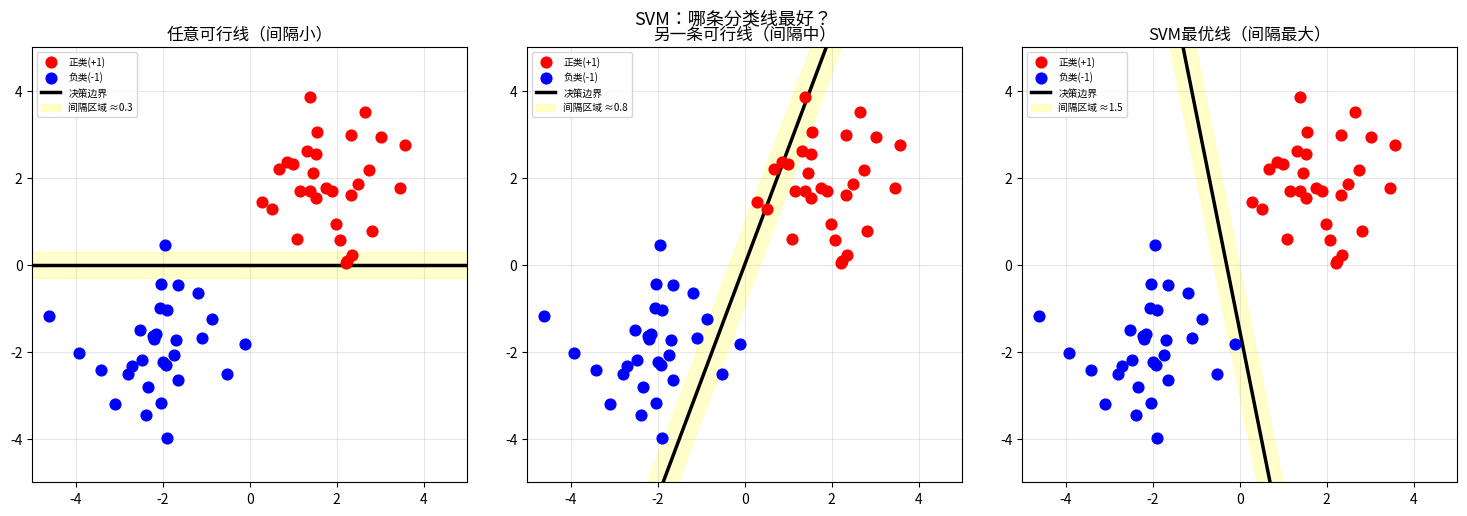

Write Python code to recreate this figure. (Note: this script raises an exception after producing the figure.)
"""
==============================================================
第1章 第4节：SVM 直觉 —— 找最宽的走廊
==============================================================

【为什么需要它？】
分类问题可以有很多条"能把数据分开的线"，哪条最好？
SVM 的回答：找让两类数据"离得最远"的那条线。

【生活类比】
两支军队（红vs蓝）在平原对峙，划定一条界线。
普通分类：只要线能把双方隔开就行
SVM：找一条线，使得双方最近的战士到这条线的距离都最大
       → 建立最宽的"缓冲区"（间隔）
       → 这样如果来了新战士，也不容易被分错

支持向量 = 距离界线最近的那些战士（关键样本）
超平面 = 那条界线
间隔最大化 = SVM 的核心目标

【存在理由】
解决问题：如何在多条可行分类线中找到"最安全"的一条？
核心思想：最大化决策边界到最近样本的距离（间隔最大化）
==============================================================
"""

import numpy as np
import matplotlib.pyplot as plt

np.random.seed(42)

# ============================================================
# Part 1: 间隔（Margin）的直觉
# ============================================================
print("=" * 50)
print("Part 1: 间隔的直觉 —— 为什么要最宽？")
print("=" * 50)

"""
设分类超平面方程：w·x + b = 0
  - 对于正类：w·x + b ≥ 1
  - 对于负类：w·x + b ≤ -1

两个支持超平面（w·x+b=1 和 w·x+b=-1）之间的距离 = 2/||w||

最大化间隔 ↔ 最大化 2/||w|| ↔ 最小化 ||w||²

这就是 SVM 的优化目标！（对偶问题用拉格朗日乘数法求解）
"""

# 生成线性可分数据
n_per_class = 30
X_pos = np.random.randn(n_per_class, 2) + np.array([2, 2])
X_neg = np.random.randn(n_per_class, 2) + np.array([-2, -2])
X = np.vstack([X_pos, X_neg])
y = np.array([1] * n_per_class + [-1] * n_per_class)

# 可视化不同分类线和它们的间隔
fig, axes = plt.subplots(1, 3, figsize=(15, 5))
fig.suptitle('SVM：哪条分类线最好？', fontsize=13)

# 3条都能分开数据的线，但 SVM 找第3条（间隔最大的）
lines = [
    (1, 0, 0, '任意可行线（间隔小）', 0.3),
    (0.8, -0.3, 0, '另一条可行线（间隔中）', 0.8),
    (1, 0.2, 0.3, 'SVM最优线（间隔最大）', 1.5),
]

x_range = np.linspace(-5, 5, 100)
for ax, (w1, w2, b, title, margin_width) in zip(axes, lines):
    ax.scatter(X_pos[:, 0], X_pos[:, 1], c='red', s=60, zorder=5, label='正类(+1)')
    ax.scatter(X_neg[:, 0], X_neg[:, 1], c='blue', s=60, zorder=5, label='负类(-1)')

    # 决策边界：w1*x1 + w2*x2 + b = 0  →  x2 = -(w1*x1+b)/w2
    if abs(w2) > 0.001:
        y_boundary = -(w1 * x_range + b) / w2
    else:
        y_boundary = np.zeros_like(x_range)

    ax.plot(x_range, y_boundary, 'k-', linewidth=2.5, label='决策边界')

    # 画出间隔区域（走廊）
    norm = np.sqrt(w1**2 + w2**2)
    direction = np.array([-w2, w1]) / norm  # 垂直方向
    ax.fill_between(x_range,
                   y_boundary - margin_width / norm,
                   y_boundary + margin_width / norm,
                   alpha=0.2, color='yellow', label=f'间隔区域 ≈{margin_width:.1f}')

    ax.set_xlim(-5, 5)
    ax.set_ylim(-5, 5)
    ax.set_title(title)
    ax.legend(fontsize=7)
    ax.grid(True, alpha=0.3)
    ax.set_aspect('equal')

plt.tight_layout()
plt.savefig('01_classical_ml/svm_margin.png', dpi=100, bbox_inches='tight')
print("图片已保存：01_classical_ml/svm_margin.png")
plt.show()

# ============================================================
# Part 2: 软间隔 SVM —— 允许一点点错误
# ============================================================
print("\n" + "=" * 50)
print("Part 2: 软间隔 SVM —— 允许少量误分类")
print("=" * 50)

"""
现实中，数据不总是线性可分的。
硬间隔 SVM（Hard Margin）：要求所有样本都在正确一侧，但可能无解。
软间隔 SVM（Soft Margin）：允许一些样本在间隔内或越界，但要惩罚。

目标函数：
  min_{w,b} (1/2)||w||² + C * Σ max(0, 1 - y_i(w·x_i + b))

  第一项：最大化间隔（让 ||w||² 最小）
  第二项：Hinge Loss，惩罚违规样本
  C：权衡系数
    C 大 → 更在乎分类正确（可能过拟合）
    C 小 → 更在乎间隔宽（可能欠拟合）

Hinge Loss = max(0, 1 - y*z)
  - z = w·x+b（原始预测分数）
  - 如果 y*z ≥ 1（分类正确且在间隔外）：loss = 0
  - 如果 y*z < 1（接近边界或分类错误）：loss > 0
"""

def hinge_loss(z, y):
    """Hinge Loss：max(0, 1 - y*z)"""
    return np.maximum(0, 1 - y * z)

# 可视化 Hinge Loss
z = np.linspace(-3, 3, 200)
fig, axes = plt.subplots(1, 2, figsize=(12, 4))

ax = axes[0]
ax.plot(z, hinge_loss(z, y=1), 'b-', linewidth=2.5, label='y=+1 时的 Hinge Loss')
ax.plot(z, hinge_loss(z, y=-1), 'r-', linewidth=2.5, label='y=-1 时的 Hinge Loss')
ax.axvline(1, color='green', linestyle='--', alpha=0.5, label='间隔边界 z=1')
ax.axvline(-1, color='green', linestyle='--', alpha=0.5)
ax.set_xlabel('预测分数 z = w·x + b')
ax.set_ylabel('Hinge Loss')
ax.set_title('Hinge Loss：正确分类且置信时 loss=0')
ax.legend(fontsize=9)
ax.grid(True, alpha=0.3)
ax.set_ylim(-0.1, 4)

# ============================================================
# Part 3: 手写线性 SVM（梯度下降版）
# ============================================================
print("Part 3: 手写 SVM（梯度下降训练）")
print("=" * 50)

class LinearSVM:
    """
    软间隔线性 SVM，用 SGD 训练
    目标：最小化 (1/2)||w||² + C * Σ max(0, 1 - y_i(w·x_i+b))
    """

    def __init__(self, C=1.0, learning_rate=0.01, n_epochs=1000):
        self.C = C
        self.lr = learning_rate
        self.n_epochs = n_epochs
        self.w = None
        self.b = None
        self.loss_history = []

    def fit(self, X, y):
        n_samples, n_features = X.shape
        self.w = np.zeros(n_features)
        self.b = 0.0

        for epoch in range(self.n_epochs):
            # 计算预测分数
            z = X @ self.w + self.b
            margins = y * z  # y_i * (w·x_i + b)

            # Hinge Loss
            hinge = np.maximum(0, 1 - margins)
            loss = 0.5 * np.dot(self.w, self.w) + self.C * np.mean(hinge)
            self.loss_history.append(loss)

            # 梯度计算
            # 对 w：正则项梯度 + Hinge Loss 梯度
            mask = (margins < 1).astype(float)  # 哪些样本有 hinge loss

            dw = self.w - self.C * (1/n_samples) * (y * mask) @ X
            db = -self.C * (1/n_samples) * np.sum(y * mask)

            # 更新
            self.w -= self.lr * dw
            self.b -= self.lr * db

            if epoch % 200 == 0:
                acc = self.score(X, y)
                print(f"  Epoch {epoch:4d}: Loss={loss:.4f}, Acc={acc:.2%}")

    def decision_function(self, X):
        return X @ self.w + self.b

    def predict(self, X):
        return np.sign(self.decision_function(X))

    def score(self, X, y):
        return np.mean(self.predict(X) == y)

# 训练 SVM
svm = LinearSVM(C=1.0, learning_rate=0.01, n_epochs=800)
svm.fit(X, y)

print(f"\n最终准确率：{svm.score(X, y):.2%}")

# 找支持向量（距决策边界最近的样本）
margins = y * svm.decision_function(X)
support_vector_mask = np.abs(margins - 1) < 0.5
n_sv = support_vector_mask.sum()
print(f"支持向量数量：{n_sv}（这些是最关键的样本！）")

# 可视化训练结果
ax = axes[1]
h = 0.05
xx, yy = np.meshgrid(np.arange(-5, 5, h), np.arange(-5, 5, h))
Z = svm.decision_function(np.column_stack([xx.ravel(), yy.ravel()])).reshape(xx.shape)

ax.contourf(xx, yy, Z, levels=[-10, 0, 10], colors=['lightblue', 'lightyellow', 'lightcoral'], alpha=0.4)
ax.contour(xx, yy, Z, levels=[-1, 0, 1], colors=['blue', 'black', 'red'],
          linestyles=['--', '-', '--'], linewidths=[1.5, 2.5, 1.5])

ax.scatter(X_pos[:, 0], X_pos[:, 1], c='red', s=60, zorder=5, label='正类')
ax.scatter(X_neg[:, 0], X_neg[:, 1], c='blue', s=60, zorder=5, label='负类')

# 标出支持向量
sv_X = X[support_vector_mask]
ax.scatter(sv_X[:, 0], sv_X[:, 1], s=200, facecolors='none',
          edgecolors='green', linewidths=2.5, zorder=6, label='支持向量')

ax.set_xlim(-5, 5)
ax.set_ylim(-5, 5)
ax.set_title('SVM 决策边界\n黑线=决策边界，虚线=间隔边界，圈=支持向量')
ax.legend(fontsize=8)
ax.grid(True, alpha=0.3)
ax.set_aspect('equal')

plt.tight_layout()
plt.savefig('01_classical_ml/svm_result.png', dpi=100, bbox_inches='tight')
print("图片已保存：01_classical_ml/svm_result.png")
plt.show()

# ============================================================
# Part 4: 核技巧的直觉（升维让线性不可分变可分）
# ============================================================
print("\n" + "=" * 50)
print("Part 4: 核技巧 —— 升维的魔法")
print("=" * 50)

"""
有些数据，在原始空间中线性不可分（如同心圆）。
但如果把数据"升维"，可能在高维空间中变得线性可分！

例子：同心圆数据
  原始特征：(x1, x2)
  添加特征：x1² + x2²（到原点的距离）
  → 内圈和外圈在第3维上就线性可分了！

核函数的妙处：不需要显式计算高维坐标（可能是无限维！），
而是用核函数直接计算高维空间中的内积。
常用核：
  - 线性核：K(x,z) = x·z
  - 多项式核：K(x,z) = (x·z + c)^d
  - RBF核（高斯核）：K(x,z) = exp(-||x-z||²/(2σ²))
"""

# 生成同心圆数据
n = 200
r_inner = np.random.uniform(0, 1, n//2)
r_outer = np.random.uniform(2, 3, n//2)
theta = np.random.uniform(0, 2*np.pi, n)

X_circle = np.column_stack([
    np.concatenate([r_inner, r_outer]) * np.cos(theta),
    np.concatenate([r_inner, r_outer]) * np.sin(theta)
])
y_circle = np.array([1]*(n//2) + [-1]*(n//2))

# 添加"距离"特征
X_circle_augmented = np.column_stack([X_circle, X_circle[:, 0]**2 + X_circle[:, 1]**2])

fig = plt.figure(figsize=(14, 5))

# 左：原始2D空间（线性不可分）
ax1 = fig.add_subplot(131)
ax1.scatter(X_circle[y_circle==1, 0], X_circle[y_circle==1, 1],
           c='red', s=30, alpha=0.6, label='内圈(+1)')
ax1.scatter(X_circle[y_circle==-1, 0], X_circle[y_circle==-1, 1],
           c='blue', s=30, alpha=0.6, label='外圈(-1)')
ax1.set_title('原始2D空间\n（线性不可分）')
ax1.legend(fontsize=8)
ax1.set_aspect('equal')
ax1.grid(True, alpha=0.3)

# 中：添加 r² 特征后的3D空间
ax2 = fig.add_subplot(132, projection='3d')
r_sq = X_circle[:, 0]**2 + X_circle[:, 1]**2
ax2.scatter(X_circle[y_circle==1, 0], X_circle[y_circle==1, 1],
           r_sq[y_circle==1], c='red', s=20, alpha=0.6, label='内圈')
ax2.scatter(X_circle[y_circle==-1, 0], X_circle[y_circle==-1, 1],
           r_sq[y_circle==-1], c='blue', s=20, alpha=0.6, label='外圈')
ax2.set_xlabel('x1')
ax2.set_ylabel('x2')
ax2.set_zlabel('r² = x1²+x2²')
ax2.set_title('添加r²特征后的3D空间\n（现在线性可分了！）')

# 右：用 r² 做 SVM
ax3 = fig.add_subplot(133)
# 只用 r² 这一个特征做线性分类
r_sq_vals = r_sq.reshape(-1, 1)
svm_1d = LinearSVM(C=1.0, learning_rate=0.1, n_epochs=500)
svm_1d.fit(r_sq_vals, y_circle)

r_range = np.linspace(0, 10, 200).reshape(-1, 1)
z_vals = svm_1d.decision_function(r_range)
ax3.axhline(0, color='black', linewidth=2, label='决策边界')
ax3.hist(r_sq[y_circle==1], bins=20, alpha=0.6, color='red', label='内圈 r²', density=True)
ax3.hist(r_sq[y_circle==-1], bins=20, alpha=0.6, color='blue', label='外圈 r²', density=True)
threshold = -svm_1d.b / svm_1d.w[0]
ax3.axvline(threshold, color='black', linewidth=2, linestyle='--', label=f'r²={threshold:.1f}')
ax3.set_xlabel('r² = x1² + x2²')
ax3.set_title(f'在r²上做线性分类\n准确率:{svm_1d.score(r_sq_vals, y_circle):.0%}')
ax3.legend(fontsize=8)
ax3.grid(True, alpha=0.3)

plt.tight_layout()
plt.savefig('01_classical_ml/svm_kernel.png', dpi=100, bbox_inches='tight')
print("图片已保存：01_classical_ml/svm_kernel.png")
plt.show()

print("\n核技巧的本质：不显式升维，而是用核函数计算高维内积")
print("SVM + RBF核 可以处理任意非线性边界！")

# ============================================================
# 思考题
# ============================================================
print("\n" + "=" * 50)
print("思考题")
print("=" * 50)
print("""
1. 【支持向量的重要性】
   训练完 SVM 后，如果随机删掉一个非支持向量的样本，
   决策边界会改变吗？为什么？
   这说明 SVM 对哪种样本更敏感？

2. 【C 参数实验】
   生成一个有少量异常点的数据集（大部分线性可分，但有几个越界点）。
   用 C = 0.01, 1, 100 训练 SVM，画出三个决策边界。
   总结 C 大小对边界和间隔的影响。

3. 【SVM vs 逻辑回归】
   两者都做线性分类，主要区别：
   - SVM：最大化间隔（Hinge Loss），只关心支持向量
   - 逻辑回归：最大化似然（交叉熵），所有样本都有贡献

   在什么场景下 SVM 更好？（提示：小数据集？高维数据？）
""")
